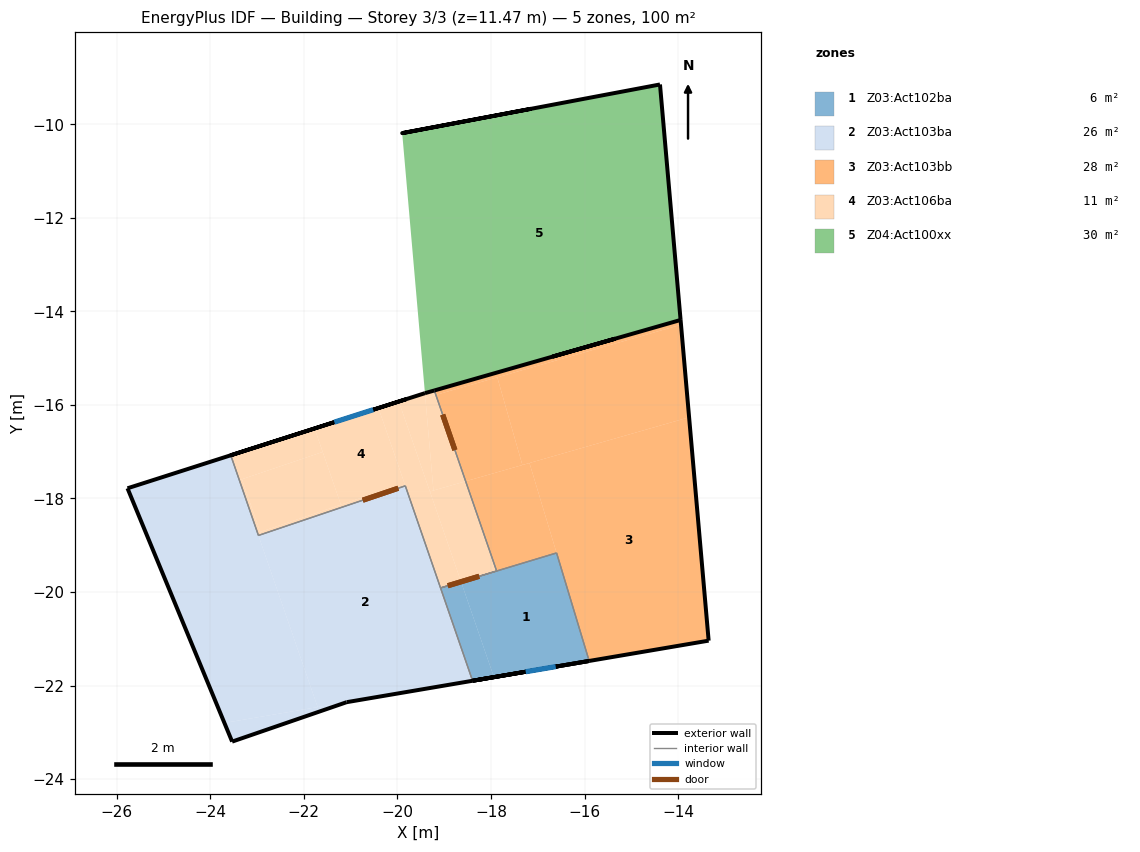
=== STOREY PLAN SPEC (per zone: floor XY polygon, exterior-wall plan segments, windows/doors) ===
zone 1: Z03:Act102ba  (5.7 m²)
  floor: (-17.94, -21.82) (-18.39, -21.90) (-19.08, -19.91) (-18.64, -19.78)
  floor: (-15.90, -21.47) (-17.94, -21.82) (-18.64, -19.78) (-16.60, -19.16)
  exterior wall: (-16.58, -21.59) – (-15.90, -21.47)  [0.7 m] x2 surfaces
  exterior wall: (-17.30, -21.71) – (-15.91, -21.47) – (-15.90, -21.47)  [1.4 m]
  exterior wall: (-18.39, -21.90) – (-18.12, -21.85)  [0.3 m]
  exterior wall: (-18.39, -21.90) – (-17.30, -21.71)  [1.1 m] x2 surfaces
  exterior wall: (-18.39, -21.90) – (-16.58, -21.59) – (-18.27, -21.88)  [3.6 m]
  exterior wall: (-17.30, -21.71) – (-16.58, -21.59)  [0.7 m]
    window: (-17.26, -21.70) – (-16.62, -21.59)  [0.3 m²]
  interior walls: 6
zone 2: Z03:Act103ba  (26.2 m²)
  floor: (-21.08, -22.35) (-23.53, -23.20) (-23.70, -22.80)
  floor: (-18.39, -21.90) (-21.71, -22.46) (-22.97, -18.79) (-19.83, -17.73)
  floor: (-21.71, -22.46) (-23.70, -22.80) (-25.77, -17.78) (-23.56, -17.08)
  exterior wall: (-23.56, -17.08) – (-25.77, -17.78)  [2.3 m]
  exterior wall: (-25.77, -17.78) – (-23.53, -23.20)  [5.9 m]
  exterior wall: (-23.53, -23.20) – (-21.08, -22.35)  [2.6 m]
  exterior wall: (-21.08, -22.35) – (-19.81, -22.14) – (-18.39, -21.90)  [2.7 m]
  interior walls: 5
zone 3: Z03:Act103bb  (27.5 m²)
  floor: (-17.33, -17.28) (-18.54, -17.63) (-19.18, -15.79) (-17.87, -15.41)
  floor: (-13.94, -14.29) (-19.18, -15.79) (-19.21, -15.69) (-13.95, -14.18)
  floor: (-13.76, -16.26) (-17.33, -17.28) (-17.87, -15.41) (-13.94, -14.29)
  floor: (-16.60, -19.16) (-17.88, -19.55) (-18.54, -17.63) (-17.18, -17.24)
  floor: (-13.35, -21.04) (-15.90, -21.47) (-17.18, -17.24) (-13.76, -16.26)
  exterior wall: (-13.95, -14.18) – (-16.68, -14.97) – (-15.35, -14.59)  [4.2 m]
  exterior wall: (-15.35, -14.59) – (-19.21, -15.69)  [4.0 m]
  exterior wall: (-15.90, -21.47) – (-13.35, -21.04)  [2.6 m]
  exterior wall: (-13.35, -21.04) – (-13.95, -14.18)  [6.9 m]
  interior walls: 4
zone 4: Z03:Act106ba  (11.0 m²)
  floor: (-18.54, -17.63) (-19.23, -17.83) (-19.40, -15.85) (-19.18, -15.79)
  floor: (-19.23, -17.83) (-19.31, -17.85) (-19.97, -15.93) (-19.41, -15.75)
  floor: (-19.18, -15.79) (-19.40, -15.85) (-19.41, -15.75) (-19.21, -15.69)
  floor: (-18.64, -19.78) (-19.08, -19.91) (-19.79, -17.86) (-19.30, -17.86)
  floor: (-20.40, -17.86) (-21.21, -18.13) (-21.30, -17.86)
  floor: (-20.22, -17.86) (-22.92, -18.77) (-22.93, -18.72) (-20.40, -17.86)
  floor: (-22.92, -18.77) (-22.97, -18.79) (-23.29, -17.86) (-23.23, -17.86)
  floor: (-23.23, -17.86) (-23.29, -17.86) (-23.38, -17.61) (-23.32, -17.59)
  floor: (-21.60, -17.01) (-23.38, -17.61) (-23.56, -17.08) (-21.77, -16.50)
  floor: (-19.83, -17.73) (-20.22, -17.86) (-21.30, -17.86) (-21.77, -16.50) (-20.41, -16.07)
  floor: (-19.30, -17.86) (-19.79, -17.86) (-20.41, -16.07) (-19.97, -15.93)
  floor: (-21.21, -18.13) (-22.93, -18.72) (-23.32, -17.59) (-21.60, -17.01)
  floor: (-17.88, -19.55) (-18.64, -19.78) (-19.31, -17.85) (-18.54, -17.63)
  exterior wall: (-19.41, -15.75) – (-23.56, -17.08) – (-19.81, -15.88)  [8.3 m]
    window: (-20.52, -16.10) – (-21.35, -16.37)  [0.9 m²]
  exterior wall: (-19.21, -15.69) – (-19.41, -15.75)  [0.2 m]
  interior walls: 6
zone 5: Z04:Act100xx  (29.7 m²)
  floor: (-13.95, -14.18) (-19.41, -15.75) (-19.90, -10.19) (-14.39, -9.15)
  exterior wall: (-14.39, -9.15) – (-19.90, -10.19) – (-17.14, -9.67)  [8.4 m]
  exterior wall: (-13.95, -14.18) – (-14.39, -9.15)  [5.1 m]
  interior walls: 2

=== DERIVED (storey summary) ===
Building: Building
Storey: 3 of 3  (floor level z = 11.47 m)
Storey gross floor area: 100.2 m²
Zones on this storey: 5
  - Z03:Act102ba: floor 5.7 m²; exterior wall 7.8 m (6.9 m²); 1 window(s) 0.3 m²; WWR 4.7%
  - Z03:Act103ba: floor 26.2 m²; exterior wall 13.5 m (21.1 m²); WWR 0.0%
  - Z03:Act103bb: floor 27.5 m²; exterior wall 17.7 m (25.3 m²); WWR 0.0%
  - Z03:Act106ba: floor 11.0 m²; exterior wall 8.5 m (13.7 m²); 1 window(s) 0.9 m²; WWR 6.5%
  - Z04:Act100xx: floor 29.7 m²; exterior wall 13.5 m (5.8 m²); WWR 0.0%
Zone adjacency (shared interzone walls):
  - Z03:Act102ba ↔ Z03:Act103ba
  - Z03:Act102ba ↔ Z03:Act103bb
  - Z03:Act102ba ↔ Z03:Act106ba
  - Z03:Act103ba ↔ Z03:Act106ba
  - Z03:Act103bb ↔ Z03:Act106ba
  - Z03:Act103bb ↔ Z04:Act100xx
  - Z03:Act106ba ↔ Z04:Act100xx